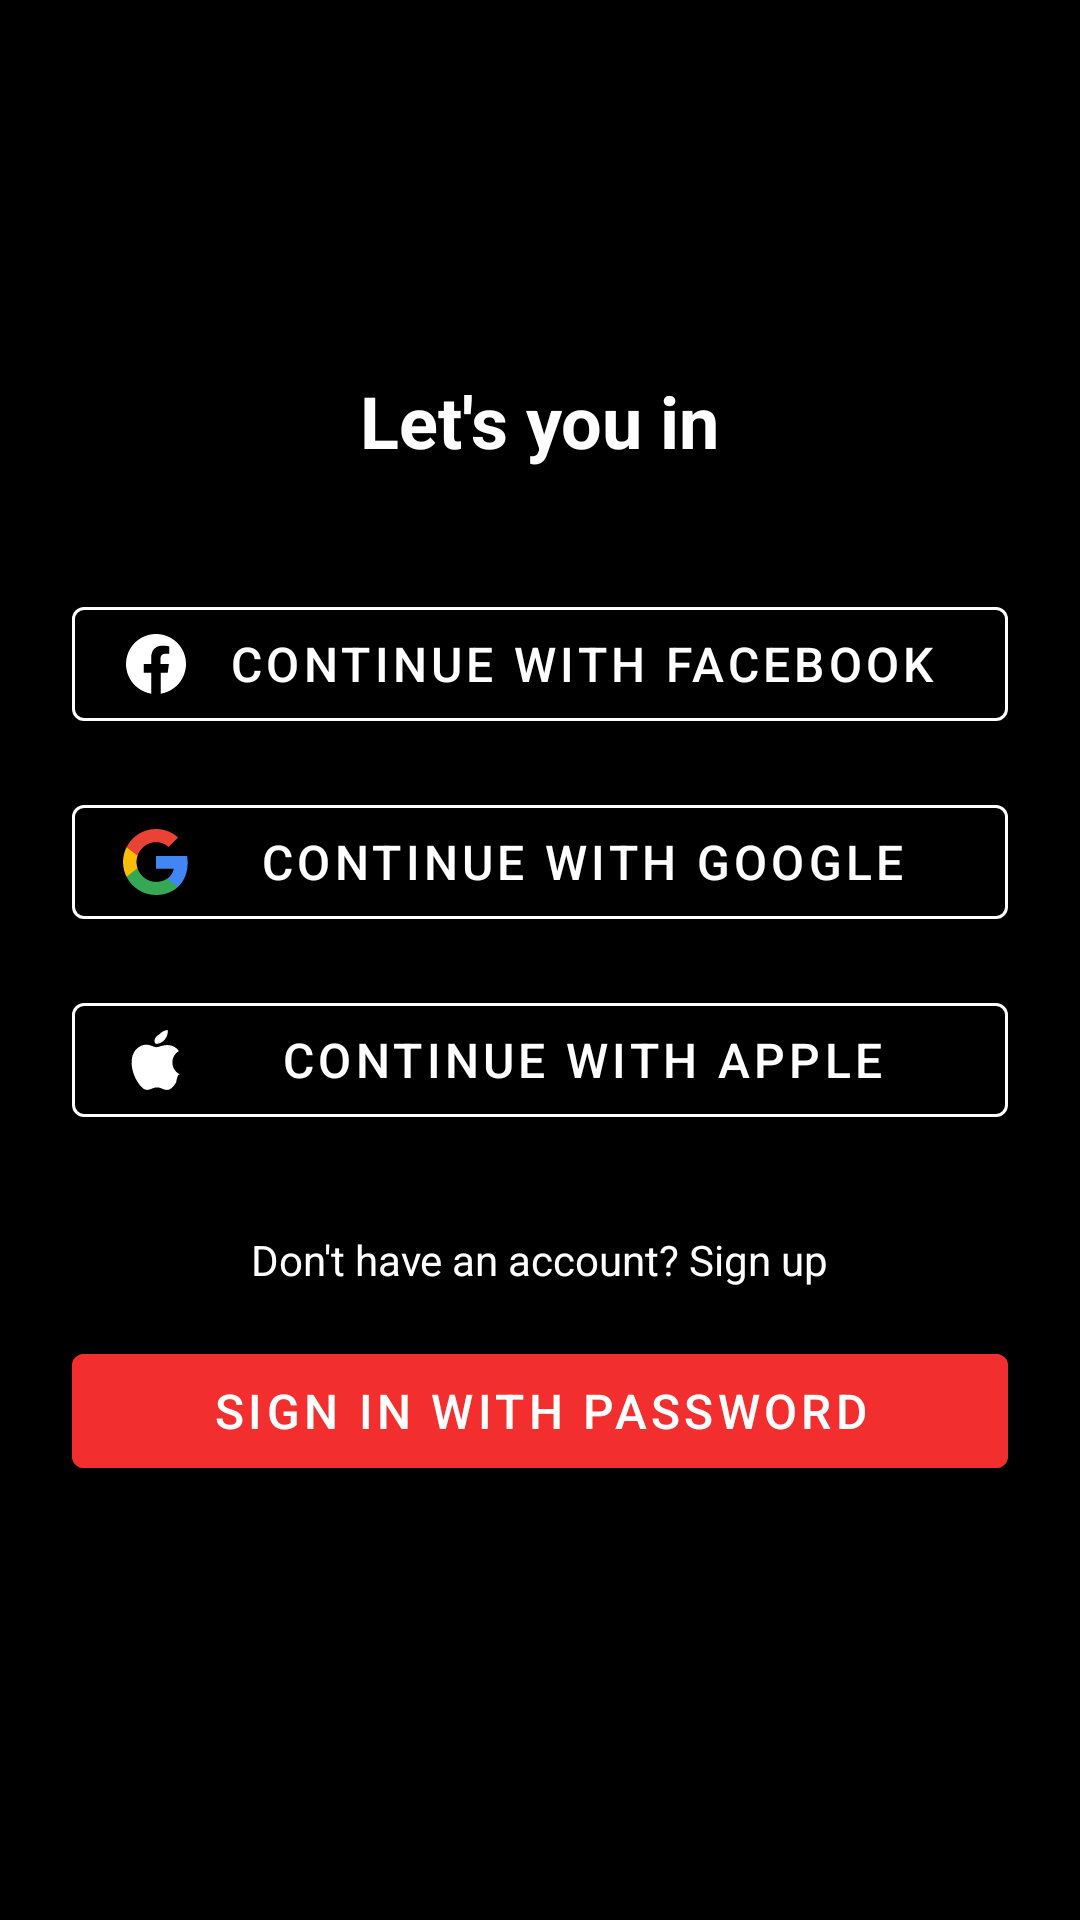

The Android layout XML behind this screen, and the referenced resources:
<!-- AndroidManifest.xml: application theme Theme.MovieStreamingApp -->
<!-- res/layout/activity_login.xml -->
<?xml version="1.0" encoding="utf-8"?>
<ScrollView xmlns:android="http://schemas.android.com/apk/res/android"
    xmlns:app="http://schemas.android.com/apk/res-auto"
    android:layout_width="match_parent"
    android:layout_height="match_parent"
    android:background="#000000"
    android:padding="24dp">

    <LinearLayout
        android:layout_width="match_parent"
        android:layout_height="wrap_content"
        android:orientation="vertical"
        android:gravity="center_horizontal">

        
        <TextView
            android:layout_width="wrap_content"
            android:layout_height="wrap_content"
            android:layout_marginTop="100dp"
            android:text="Let's you in"
            android:textColor="#FFFFFF"
            android:textSize="24sp"
            android:textStyle="bold"/>

        
        <com.google.android.material.button.MaterialButton
            android:id="@+id/btn_facebook"
            style="@style/Widget.MaterialComponents.Button.OutlinedButton"
            android:layout_width="match_parent"
            android:layout_height="50dp"
            android:layout_marginTop="40dp"
            android:text="Continue with Facebook"
            android:textColor="#FFFFFF"
            android:textSize="16sp"
            app:icon="@drawable/ic_facebook"
            app:iconTint="#FFFFFF"
            app:strokeColor="#FFFFFF"
            app:strokeWidth="1dp"/>

        
        <com.google.android.material.button.MaterialButton
            android:id="@+id/btn_google"
            style="@style/Widget.MaterialComponents.Button.OutlinedButton"
            android:layout_width="match_parent"
            android:layout_height="50dp"
            android:layout_marginTop="16dp"
            android:text="Continue with Google"
            android:textColor="#FFFFFF"
            android:textSize="16sp"
            app:iconTint="@null"
            app:icon="@drawable/ic_google"
            app:strokeColor="#FFFFFF"
            app:strokeWidth="1dp"/>

        
        <com.google.android.material.button.MaterialButton
            android:id="@+id/btn_apple"
            style="@style/Widget.MaterialComponents.Button.OutlinedButton"
            android:layout_width="match_parent"
            android:layout_height="50dp"
            android:layout_marginTop="16dp"
            android:text="Continue with Apple"
            android:textColor="#FFFFFF"
            android:textSize="16sp"
            app:icon="@drawable/ic_apple"
            app:iconTint="#FFFFFF"
            app:strokeColor="#FFFFFF"
            app:strokeWidth="1dp"/>

        
        <TextView
            android:id="@+id/txt_sign_up"
            android:layout_width="wrap_content"
            android:layout_height="wrap_content"
            android:layout_gravity="center_horizontal"
            android:layout_marginTop="32dp"
            android:text="Don't have an account? Sign up"
            android:textColor="#FFFFFF"
            android:textSize="14sp"/>

        
        <com.google.android.material.button.MaterialButton
            android:id="@+id/btn_password"
            android:layout_width="match_parent"
            android:layout_height="50dp"
            android:layout_marginTop="16dp"
            android:backgroundTint="#F22E2E"
            android:text="Sign in with password"
            android:textColor="@color/white"
            android:textSize="16sp"
            app:rippleColor="#E5FFFFFF"/>
    </LinearLayout>
</ScrollView>
<!-- resources referenced by this layout -->
<resources>
  <color name="white">#FFFFFFFF</color>
  <!-- drawable ic_apple (drawable) -->
  <vector xmlns:android="http://schemas.android.com/apk/res/android"
      android:width="24dp"
      android:height="24dp"
      android:viewportWidth="24"
      android:viewportHeight="24">
      <path
          android:fillColor="#000000"
          android:pathData="M18.71,19.5c-0.83,1.24-1.71,2.45-3.05,2.47-1.34,0.03-1.77-0.82-3.29-0.82-1.53,0-2,0.77-3.27,0.82-1.31,0.05-2.3-1.32-3.14-2.53C4.25,17,2.94,12.45,4.7,9.39C5.57,7.87,7.13,6.91,8.82,6.88c1.28-0.02,2.5,0.87,3.29,0.87c0.79,0,2.37-0.87,3.92-0.71c0.65,0.03,2.47,0.26,3.57,1.98c-0.09,0.06-2.17,1.28-2.15,3.81c0.03,3.02,2.65,4.03,2.68,4.04C19.17,16.05,18.71,19.5,18.71,19.5zM13,3.5c0.73-0.83,1.94-1.46,2.94-1.5c0.13,1.17-0.34,2.35-1.04,3.19c-0.69,0.85-1.83,1.51-2.95,1.42C11.15,6.15,11.41,4.35,13,3.5z"/>
  </vector>
  <!-- drawable ic_facebook (drawable) -->
  <vector xmlns:android="http://schemas.android.com/apk/res/android"
      android:width="24dp"
      android:height="24dp"
      android:viewportWidth="24"
      android:viewportHeight="24">
      <path
          android:fillColor="#1877F2"
          android:pathData="M22,12c0-5.5-4.5-10-10-10S2,6.5,2,12c0,5 3.7,9.1 8.4,9.9v-7H7.9V12h2.5V9.8c0-2.5 1.5-3.9 3.8-3.9 1.1,0 2.2,0.2 2.2,0.2v2.5h-1.3c-1.2,0-1.6,0.8-1.6,1.6V12h2.8l-0.4,2.9h-2.3v7C18.3,21.1 22,17 22,12z"/>
  </vector>
  <!-- drawable ic_google (drawable) -->
  <vector xmlns:android="http://schemas.android.com/apk/res/android"
      android:width="24dp"
      android:height="24dp"
      android:viewportWidth="24"
      android:viewportHeight="24">
      
      <path
          android:fillColor="#4285F4"
          android:pathData="M22.56,12.25c0-0.78-0.07-1.53-0.2-2.25H12v4.26h5.92c-0.26,1.37-1.04,2.53-2.21,3.31v2.77h3.57c2.08-1.92,3.28-4.74,3.28-8.09z"/>
      
      <path
          android:fillColor="#34A853"
          android:pathData="M12,23c2.97,0,5.46-0.98,7.28-2.66l-3.57-2.77c-0.98,0.66-2.23,1.06-3.71,1.06-2.86,0-5.29-1.93-6.16-4.53H2.18v2.84C3.99,20.53,7.7,23,12,23z"/>
      
      <path
          android:fillColor="#FBBC05"
          android:pathData="M5.84,14.09c-0.22-0.66-0.35-1.36-0.35-2.09s0.13-1.43,0.35-2.09V7.07H2.18C1.43,8.55,1,10.22,1,12s0.43,3.45,1.18,4.93L5.84,14.09z"/>
      
      <path
          android:fillColor="#EA4335"
          android:pathData="M12,5.38c1.62,0,3.06,0.56,4.21,1.64l3.15-3.15C17.45,2.09,14.97,1,12,1C7.7,1,3.99,3.47,2.18,7.07l3.66,2.84C6.71,7.31,9.14,5.38,12,5.38z"/>
  </vector>
  <style name="Theme.MovieStreamingApp" parent="Theme.MaterialComponents.DayNight.DarkActionBar">
          
          <item name="colorPrimary">@color/purple_500</item>
          <item name="colorPrimaryVariant">@color/purple_700</item>
          <item name="colorOnPrimary">@color/white</item>
          
          <item name="colorSecondary">@color/teal_200</item>
          <item name="colorSecondaryVariant">@color/teal_700</item>
          <item name="colorOnSecondary">@color/black</item>
          
          <item name="android:statusBarColor">?attr/colorPrimaryVariant</item>
          
      </style>
  <color name="purple_500">#FF6200EE</color>
  <color name="purple_700">#FF3700B3</color>
  <color name="teal_200">#FF03DAC5</color>
  <color name="teal_700">#FF018786</color>
  <color name="black">#FF000000</color>
</resources>
